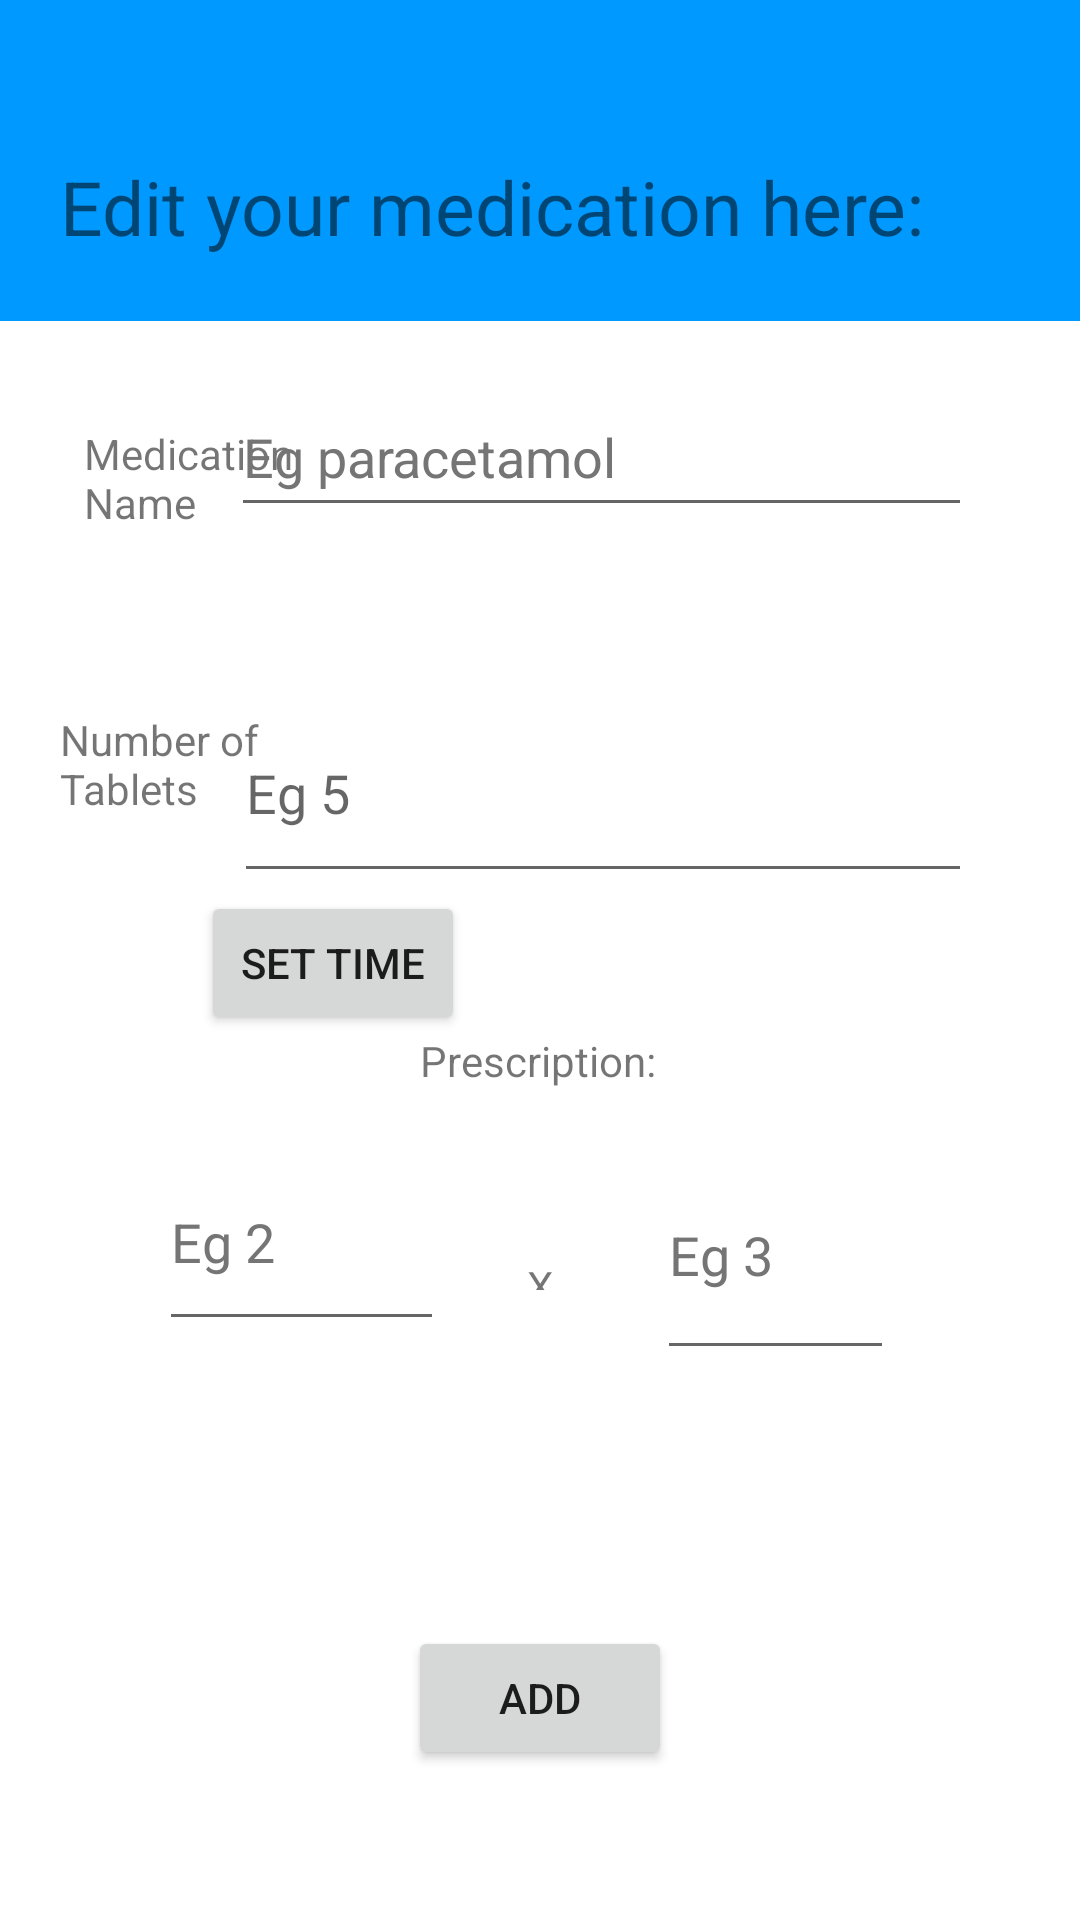

Write the Android layout XML for this screen, with the resource values it uses.
<!-- AndroidManifest.xml: application theme Theme.MedicineReminderApp -->
<!-- res/layout/activity_add_medication.xml -->
<?xml version="1.0" encoding="utf-8"?>
<androidx.constraintlayout.widget.ConstraintLayout xmlns:android="http://schemas.android.com/apk/res/android"
    xmlns:app="http://schemas.android.com/apk/res-auto"
    xmlns:tools="http://schemas.android.com/tools"
    android:layout_width="match_parent"
    android:layout_height="match_parent"
    tools:context=".AddMedication">

    <TextView
        android:id="@+id/textView2"
        android:layout_width="wrap_content"
        android:layout_height="wrap_content"
        android:layout_marginStart="20dp"
        android:layout_marginTop="52dp"
        android:layout_marginEnd="250dp"
        android:text="@string/edit"
        android:elevation="10dp"
        android:textSize="25sp"
        app:layout_constraintEnd_toEndOf="parent"
        app:layout_constraintHorizontal_bias="0.0"
        app:layout_constraintStart_toStartOf="parent"
        app:layout_constraintTop_toTopOf="parent" />

    <TextView
        android:id="@+id/textView4"
        android:layout_width="90dp"
        android:layout_height="wrap_content"
        android:layout_marginStart="28dp"
        android:layout_marginTop="56dp"
        android:text="@string/medicationName"
        app:layout_constraintStart_toStartOf="parent"
        app:layout_constraintTop_toBottomOf="@+id/textView2" />

    <EditText
        android:id="@+id/editTextMedicationName"
        android:layout_width="247dp"
        android:layout_height="50dp"
        android:layout_marginTop="40dp"
        android:layout_marginEnd="36dp"
        android:autofillHints=""
        android:ems="10"
        android:hint="Eg paracetamol"
        android:inputType="textPersonName"
        android:textColorHint="#757575"
        app:layout_constraintEnd_toEndOf="parent"
        app:layout_constraintHorizontal_bias="1.0"
        app:layout_constraintStart_toEndOf="@+id/textView4"
        app:layout_constraintTop_toBottomOf="@+id/textView2" />

    <TextView
        android:id="@+id/textView5"
        android:layout_width="90dp"
        android:layout_height="wrap_content"
        android:layout_marginStart="20dp"
        android:layout_marginTop="60dp"
        android:text="@string/numberOfTablets"
        app:layout_constraintStart_toStartOf="parent"
        app:layout_constraintTop_toBottomOf="@+id/textView4" />

    <EditText
        android:id="@+id/editTextNumberOfTablets"
        android:layout_width="246dp"
        android:layout_height="70dp"
        android:layout_marginTop="52dp"
        android:layout_marginEnd="36dp"
        android:ems="10"
        android:hint="Eg 5"
        android:inputType="number"
        app:layout_constraintEnd_toEndOf="parent"
        app:layout_constraintHorizontal_bias="1.0"
        app:layout_constraintStart_toEndOf="@+id/textView5"
        app:layout_constraintTop_toBottomOf="@+id/editTextMedicationName" />

    <TextView
        android:id="@+id/textView7"
        android:layout_width="wrap_content"
        android:layout_height="wrap_content"
        android:layout_marginBottom="56dp"
        android:text="@string/prescriptionDetails"
        app:layout_constraintBottom_toTopOf="@+id/textView8"
        app:layout_constraintEnd_toEndOf="parent"
        app:layout_constraintHorizontal_bias="0.498"
        app:layout_constraintStart_toStartOf="parent" />

    <TextView
        android:id="@+id/textView8"
        android:layout_width="9dp"
        android:layout_height="11dp"
        android:layout_marginBottom="112dp"
        android:text="@string/prescriptionIndicator"
        app:layout_constraintBottom_toTopOf="@+id/insertData"
        app:layout_constraintEnd_toEndOf="parent"
        app:layout_constraintStart_toStartOf="parent" />

    <EditText
        android:id="@+id/editTexFirstPrescriptionNumber"
        android:layout_width="95dp"
        android:layout_height="69dp"
        android:layout_marginBottom="80dp"
        android:ems="10"
        android:hint="Eg 2"
        android:inputType="number"
        android:textColorHint="#757575"
        app:layout_constraintBottom_toTopOf="@+id/insertData"
        app:layout_constraintEnd_toStartOf="@+id/textView8"
        app:layout_constraintHorizontal_bias="0.659"
        app:layout_constraintStart_toStartOf="parent"
        app:layout_constraintTop_toBottomOf="@+id/textView7" />

    <EditText
        android:id="@+id/editTextSecondPrescriptionNumber"
        android:layout_width="79dp"
        android:layout_height="80dp"
        android:layout_marginBottom="72dp"
        android:ems="10"
        android:hint="Eg 3"
        android:inputType="number"
        android:textColorHint="#757575"
        app:layout_constraintBottom_toTopOf="@+id/insertData"
        app:layout_constraintEnd_toEndOf="parent"
        app:layout_constraintHorizontal_bias="0.357"
        app:layout_constraintStart_toEndOf="@+id/textView8"
        app:layout_constraintTop_toBottomOf="@+id/textView7" />

    <Button
        android:id="@+id/insertData"
        android:layout_width="wrap_content"
        android:layout_height="wrap_content"
        android:layout_marginBottom="50dp"
        android:text="@string/insertButton"
        app:layout_constraintBottom_toBottomOf="parent"
        app:layout_constraintEnd_toEndOf="parent"
        app:layout_constraintStart_toStartOf="parent" />

    <View
        android:id="@+id/addMedicationView"
        android:layout_width="410dp"
        android:layout_height="107dp"
        android:background="#0099ff"
        app:layout_constraintBottom_toTopOf="@+id/textView2"
        app:layout_constraintEnd_toEndOf="parent"
        app:layout_constraintHorizontal_bias="0.428"
        app:layout_constraintStart_toStartOf="parent"
        app:layout_constraintTop_toTopOf="parent"
        app:layout_constraintVertical_bias="0.0" />

    <Button
        android:id="@+id/gotToAlarmActivityButton"
        android:layout_width="wrap_content"
        android:layout_height="wrap_content"
        android:text="Set Time"
        app:layout_constraintBottom_toTopOf="@+id/textView7"
        app:layout_constraintEnd_toEndOf="parent"
        app:layout_constraintHorizontal_bias="0.246"
        app:layout_constraintStart_toStartOf="parent"
        app:layout_constraintTop_toBottomOf="@+id/editTextNumberOfTablets" />

</androidx.constraintlayout.widget.ConstraintLayout>
<!-- resources referenced by this layout -->
<resources>
  <string name="edit">Edit your medication here:</string>
  <string name="insertButton">ADD</string>
  <string name="medicationName">Medication Name</string>
  <string name="numberOfTablets">Number of Tablets</string>
  <string name="prescriptionDetails">Prescription:</string>
  <string name="prescriptionIndicator">X</string>
  <style name="Theme.MedicineReminderApp" parent="Theme.MaterialComponents.DayNight.DarkActionBar">
          
          <item name="colorPrimary">@color/purple_500</item>
          <item name="colorPrimaryVariant">@color/purple_700</item>
          <item name="colorOnPrimary">@color/white</item>
          
          <item name="colorSecondary">@color/teal_200</item>
          <item name="colorSecondaryVariant">@color/teal_700</item>
          <item name="colorOnSecondary">@color/black</item>
          
          <item name="android:statusBarColor" tools:targetApi="l">?attr/colorPrimaryVariant</item>
          
      </style>
  <color name="purple_500">#FF6200EE</color>
  <color name="purple_700">#FF3700B3</color>
  <color name="white">#FFFFFFFF</color>
  <color name="teal_200">#FF03DAC5</color>
  <color name="teal_700">#FF018786</color>
  <color name="black">#FF000000</color>
</resources>
